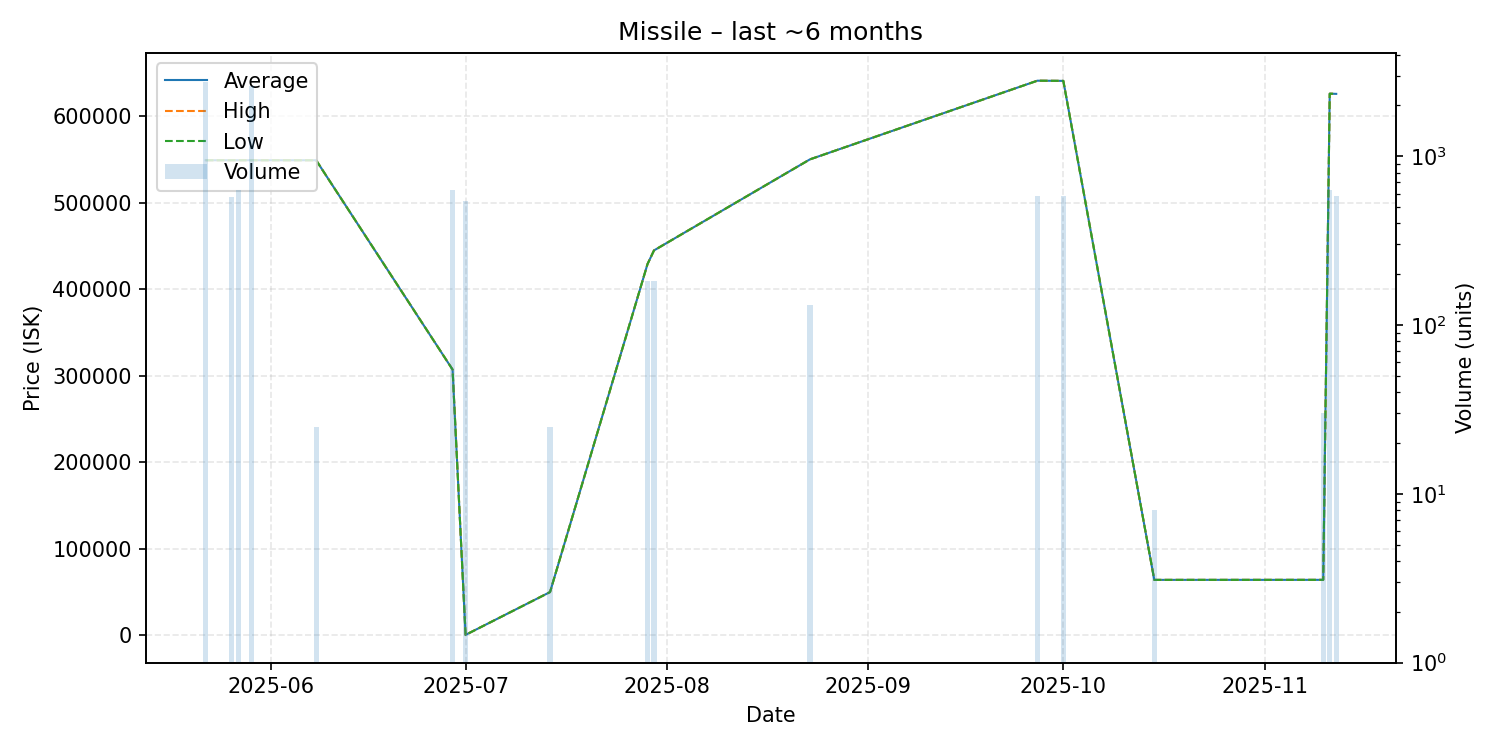

Source data for this figure (header and first rows):
date, average, highest, lowest, order_count, volume
2025-05-22, 549000, 549000, 549000, 9, 2749
2025-05-26, 549000, 549000, 549000, 1, 571
2025-05-27, 549000, 549000, 549000, 1, 633
2025-05-29, 549000, 549000, 549000, 1, 2600
2025-06-08, 549000, 549000, 549000, 1, 25
2025-06-29, 307100, 307100, 307100, 2, 633
2025-07-01, 550.0, 550.0, 550.0, 3, 540
2025-07-14, 50010, 50010, 50010, 1, 25
2025-07-29, 429000, 429000, 429000, 2, 181
2025-07-30, 444800, 444800, 444800, 2, 181
2025-08-23, 550000, 550000, 550000, 3, 131
2025-09-27, 640900, 640900, 640900, 3, 583
2025-10-01, 640700, 640700, 640700, 2, 583
2025-10-15, 64100, 64100, 64100, 1, 8
2025-11-09, 64130, 64130, 64130, 1, 1
2025-11-10, 64130, 64130, 64130, 2, 30
2025-11-11, 625900, 625900, 625900, 2, 633
2025-11-12, 625700, 625700, 625700, 2, 580
